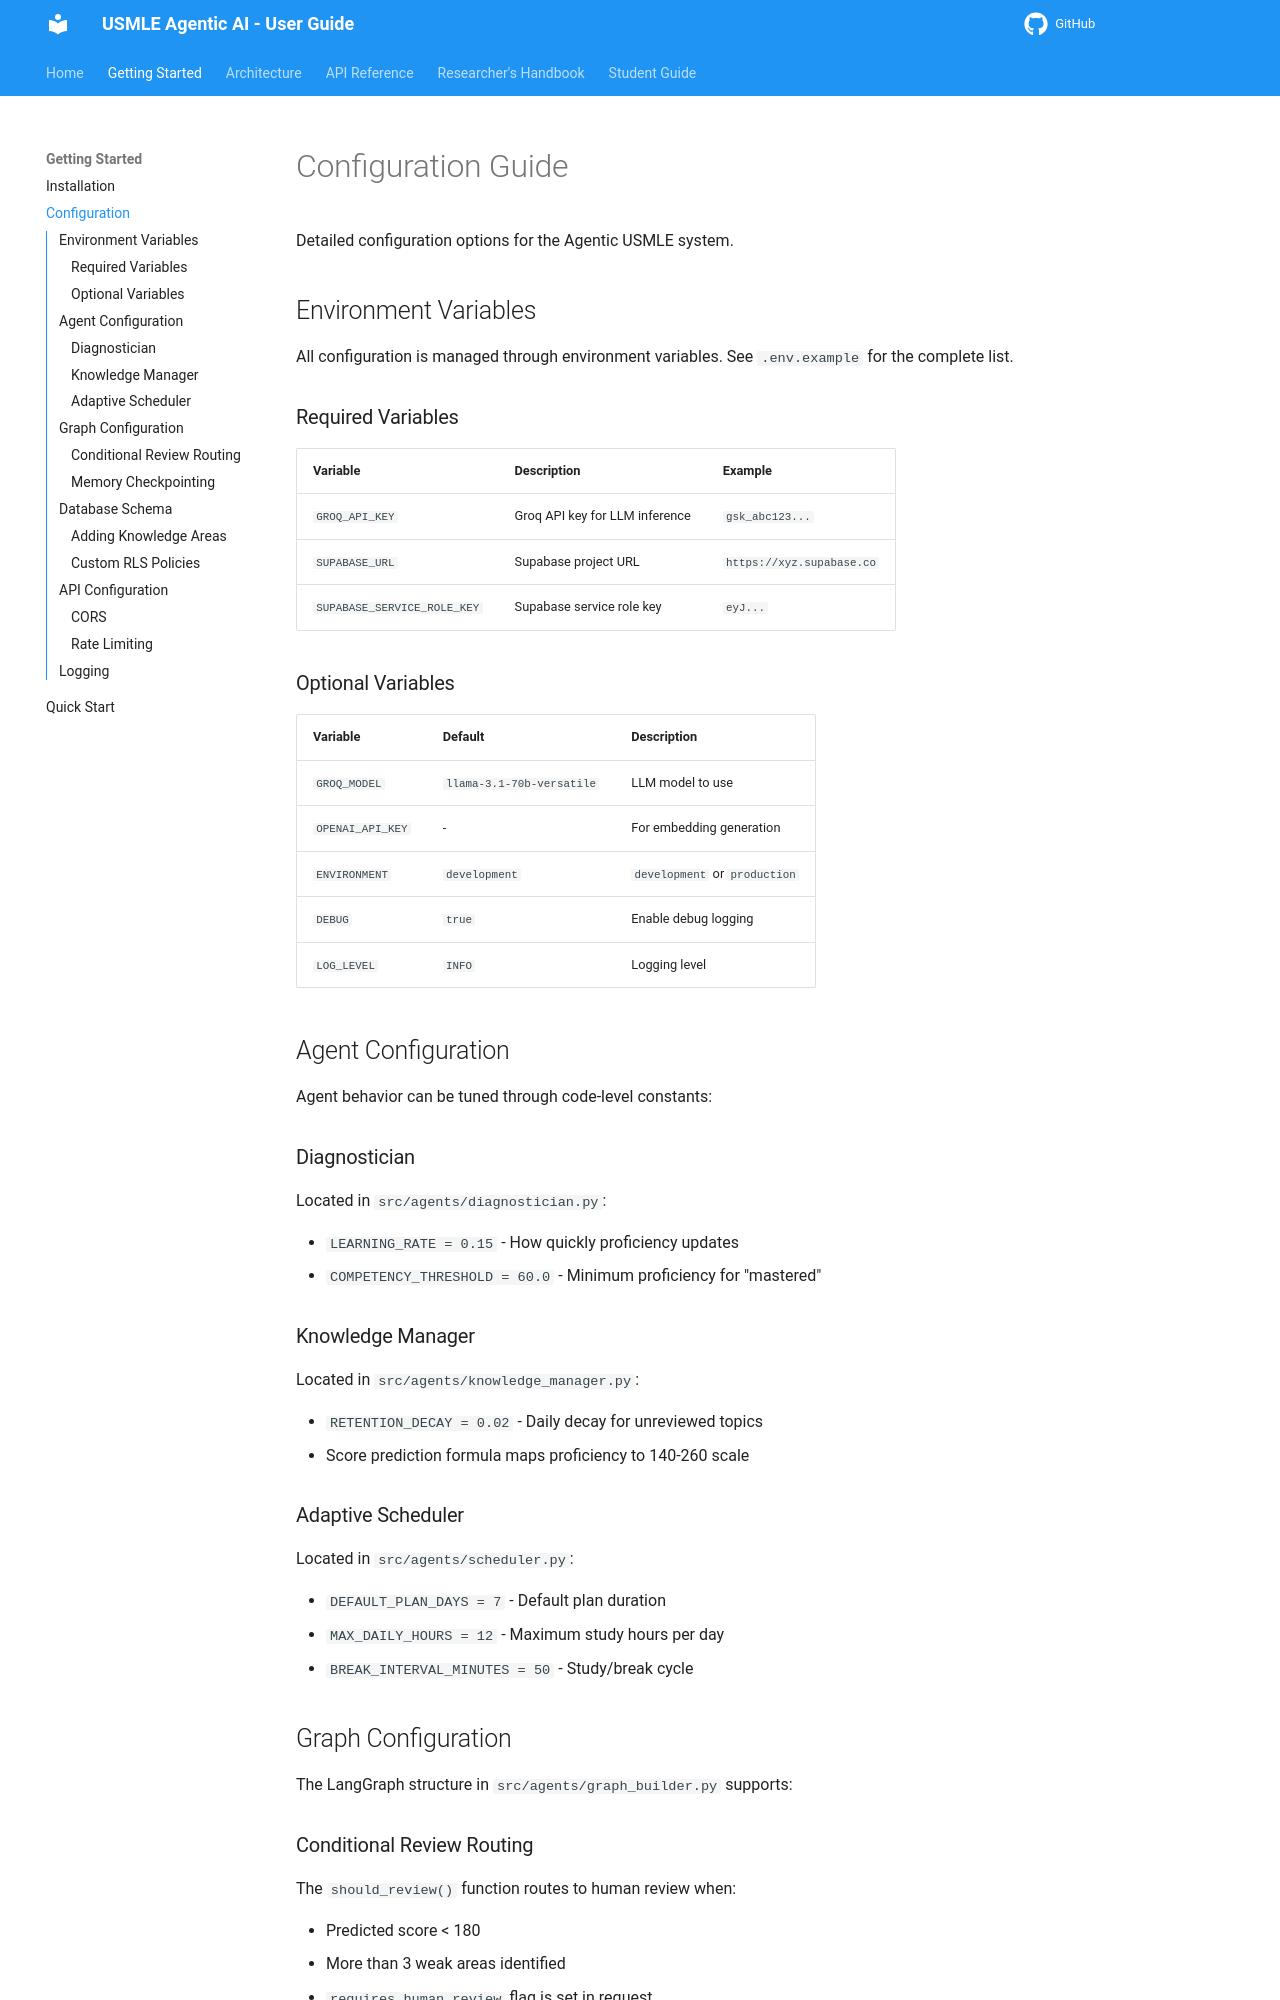

repository: ssnelavala-masstcs/Agentic-AI-for-USMLE-Prep · page: getting-started/configuration/index.html · generator: mkdocs

# Configuration Guide

Detailed configuration options for the Agentic USMLE system.

## Environment Variables

All configuration is managed through environment variables. See `.env.example` for the complete list.

### Required Variables

| Variable | Description | Example |
|----------|-----------|---------|
| `GROQ_API_KEY` | Groq API key for LLM inference | `gsk_abc123...` |
| `SUPABASE_URL` | Supabase project URL | `https://xyz.supabase.co` |
| `SUPABASE_SERVICE_ROLE_KEY` | Supabase service role key | `eyJ...` |

### Optional Variables

| Variable | Default | Description |
|----------|---------|-------------|
| `GROQ_MODEL` | `llama-3.1-70b-versatile` | LLM model to use |
| `OPENAI_API_KEY` | - | For embedding generation |
| `ENVIRONMENT` | `development` | `development` or `production` |
| `DEBUG` | `true` | Enable debug logging |
| `LOG_LEVEL` | `INFO` | Logging level |

## Agent Configuration

Agent behavior can be tuned through code-level constants:

### Diagnostician

Located in `src/agents/diagnostician.py`:

- `LEARNING_RATE = 0.15` - How quickly proficiency updates
- `COMPETENCY_THRESHOLD = 60.0` - Minimum proficiency for "mastered"

### Knowledge Manager

Located in `src/agents/knowledge_manager.py`:

- `RETENTION_DECAY = 0.02` - Daily decay for unreviewed topics
- Score prediction formula maps proficiency to 140-260 scale

### Adaptive Scheduler

Located in `src/agents/scheduler.py`:

- `DEFAULT_PLAN_DAYS = 7` - Default plan duration
- `MAX_DAILY_HOURS = 12` - Maximum study hours per day
- `BREAK_INTERVAL_MINUTES = 50` - Study/break cycle

## Graph Configuration

The LangGraph structure in `src/agents/graph_builder.py` supports:
